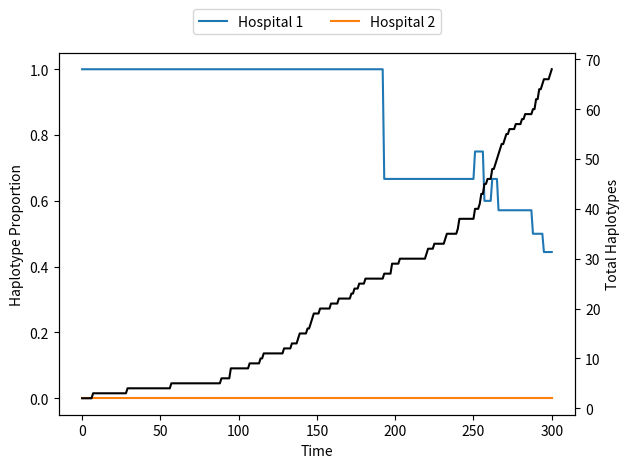

Python code for this plot:
#!/usr/bin/env python3
# -*- coding: utf-8 -*-
"""
Created on Mon Oct  7 09:40:06 2019

@author: alexfassone1
"""

import numpy as np
import random 
import pandas as pd
import matplotlib.pyplot as plt

#no_hospitals = 2
#ini_samples_per_hospital = 1

ini_trees_per_hospital = [1, 1]
no_hospitals = len(ini_trees_per_hospital)

haplotypes = ['H1,0', 'H2,0']
hospital_haplotype_distribution = [[1.0, 0],
                                   [0, 1.0]]


def hospital_setup(no_hospitals, ini_trees_per_hospital, haplotypes, hospital_haplotype_distribution):
    
    hospitals = [[] for i in range(no_hospitals)]
    
    for i in range(no_hospitals):
        for j in range(len(haplotypes)):
            for k in range(int(ini_trees_per_hospital[i] * hospital_haplotype_distribution[i][j])):
                hospitals[i].append([haplotypes[j]])
                
    return hospitals

#hospitals = [[] for i in range(no_hospitals)]


mutation_log = pd.DataFrame(columns = ('Day', 'Original Hap', 'New Hap'))
infection_log = pd.DataFrame(columns = ('Day', 'Patient', 'Infected Patient', 'New Infected Hap'))
transfer_log = pd.DataFrame(columns = ('Day', 'Patient', 'Transfer From', 'Transfer To'))


random.seed(3897) #create seed for random number generation 

#populate hospitals with pre-determined haplotypes 
hospitals = hospital_setup(no_hospitals, ini_trees_per_hospital, haplotypes, hospital_haplotype_distribution)
#hospitals[0].append(['H1,0'])
#hospitals[1].append(['H2,0'])

print(hospitals)


def check_mutation(mutation_limit):
    limit_check = random.random()
    #print(limit_check)
    
    if limit_check < mutation_limit:
        mutation = True
        
    else:
        mutation = False
    
    return mutation 


def check_transfer(current_hospital, symmetric_rate, rate_value):
    
    #potentially make global to stop recalculations
    
    if symmetric_rate == True:
        transfer_matrix = [[0, rate_value], 
                           [rate_value, 0]]
    else:
        transfer_matrix = [[0, 0.1], 
                           [0.1, 0]]
    
    transfer_probability = 0
    for i in range(0, len(transfer_matrix[current_hospital])):
        transfer_probability += transfer_matrix[current_hospital][i]

    #print(transfer_probability)
    
    limit_check = random.random()
    transfer_hospital = -1
    
    if limit_check < transfer_probability:
        transfer = True
        
        transfer_check = False
        count = 0
        position_sum = 0
        
        while transfer_check == False:
            position_sum += transfer_matrix[current_hospital][count]
    
            if limit_check <= position_sum:
                print("Transfer to hospital " + str(count))
                transfer_hospital = count
                transfer_check = True
    
            count += 1
       
    else:
        transfer = False
     
    return transfer, transfer_hospital 


def haplotype_fraction(hospitals):
    
    no_hospitals = len(hospitals)
    
    hospital_tally = [[] for i in range(no_hospitals)]
    hospital_proportion = [[] for i in range(no_hospitals)]
    hospital_total = np.zeros(no_hospitals)
    haplotypes = []
    total_haplotypes = 0
    
    for i in range (0, len(hospitals)):
        for j in range(0, len(hospitals[i])):
            
            add = True
            
            if len(haplotypes) == 0:
                add = True    
            else:
                for k in range(0, len(haplotypes)):
                    if hospitals[i][j][0].split(sep = ",")[0] == haplotypes[k]:
                        add = False
    
            if add == True:
                haplotypes.append(hospitals[i][j][0].split(sep = ",")[0])
                
    for i in range (0, len(hospitals)):
        for j in range(0, len(haplotypes)):
            hospital_tally[i].append(0)
            hospital_proportion[i].append(0)
    
    for i in range (0, len(hospitals)):
        for j in range(0, len(hospitals[i])):
            for k in range(0, len(hospitals[i][j])):
                
                for l in range(0, len(haplotypes)):
                    if hospitals[i][j][k].split(sep = ",")[0] == haplotypes[l]:
                        hospital_tally[i][l] += 1
                        hospital_total[i] += 1
                               
    for i in range (0, len(hospitals)):
        
        total_haplotypes += hospital_total[i]
        
        for j in range(0, len(haplotypes)):
            hospital_proportion[i][j] = hospital_tally[i][j]/hospital_total[i]
    
    return haplotypes, hospital_proportion, total_haplotypes


def simulation(hospitals, t_max, mutation_rate, symmetric_transfer_rate, transfer_rate):
    proportion_plot = [[] for i in range(no_hospitals + 2)]
    
    #t_max = 15
    t = 0
    
    haplotype_proportion = haplotype_fraction(hospitals)
    proportion_plot[0].append(t)
    proportion_plot[1].append(haplotype_proportion[1][0][0])
    proportion_plot[2].append(haplotype_proportion[1][1][0])
    proportion_plot[3].append(haplotype_proportion[2])
        
    while t < t_max:
        
        #print(hospitals)
        
        trees_per_hospital = np.zeros(no_hospitals)
                
        for i in range(0, no_hospitals):
            trees_per_hospital[i] = len(hospitals[i])
        
                
        for i in range(0, no_hospitals):
            for j in range(0, int(trees_per_hospital[i])):
                
                haplotypes_per_tree = len(hospitals[i][j])
                
                for k in range(0, haplotypes_per_tree):
                    
                    print(t, i, j, k)
                    
                    mutation = check_mutation(mutation_rate)
                    #print("mutation: " + str(mutation))
                    
                    transfer = check_transfer(i, symmetric_transfer_rate, transfer_rate)
                    #print("transfer: " + str(transfer))
                    
                    #if a mutation has occurred update the patient label 
                    if mutation == True:
                        #print(str(i)+ " " + str(j))
                        #print(hospitals[i][j][k])
                                
                        patient = hospitals[i][j][k].split(sep = ",")
                        current_mutations = int(patient[len(patient)-1])
                        current_mutations += 1
                        #print(current_mutations)
                        
                        new_patient = ""
                        
                        for l in range(0, len(patient)-1):
                            new_patient = new_patient + patient[l] + ","
                        
                        new_patient = new_patient + str(current_mutations)
                        
                        hospitals[i][j].append(new_patient)
                        #print(hospitals[i][j])
                        
                    
                    #if a transfer has occurred update the patient label
                    if transfer[0] == True:
                        hospitals[transfer[1]].append([hospitals[i][j][k]])
        
        t += 1                 
        
        haplotype_proportion = haplotype_fraction(hospitals)
        proportion_plot[0].append(t)
        proportion_plot[1].append(haplotype_proportion[1][0][0])
        proportion_plot[2].append(haplotype_proportion[1][1][0])
        proportion_plot[3].append(haplotype_proportion[2])
        
                   
    fig, ax1 = plt.subplots()

    #color = 'tab:red'
    ax1.set_xlabel('Time')
    ax1.set_ylabel('Haplotype Proportion')
    ax1.plot(proportion_plot[0],proportion_plot[1], label = "Hospital 1")
    ax1.plot(proportion_plot[0],proportion_plot[2], label = "Hospital 2")
    ax1.legend(loc = "upper center", bbox_to_anchor=(0.5, 1.14), ncol = 2)
    ax1.tick_params(axis='y')
    
    ax2 = ax1.twinx()  # instantiate a second axes that shares the same x-axis
    
    #color = 'tab:blue'
    ax2.set_ylabel('Total Haplotypes')  # we already handled the x-label with ax1
    ax2.plot(proportion_plot[0],proportion_plot[3], color = "black")
    ax2.tick_params(axis='y')
    
    fig.tight_layout()  # otherwise the right y-label is slightly clipped
    plt.show()

simulation(hospitals, 300, 0.01, True, 0.001)